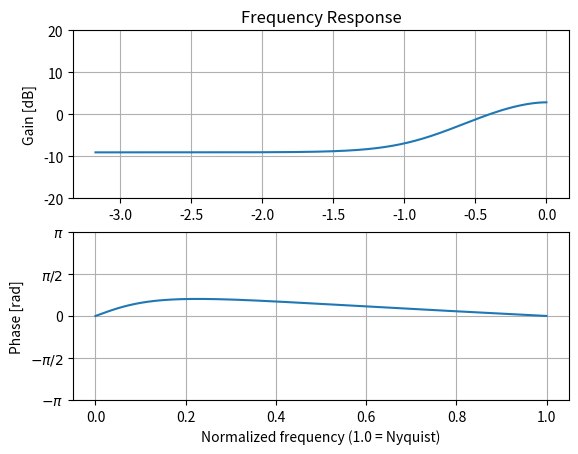

Write Python code to recreate this figure.
import numpy as np
from scipy import signal


# sos = signal.ellip(15, 0.5, 60, (0.2, 0.4), btype='bandpass', output='sos')

sos = [[0.857, -0.857, 0, 1, -0.714, 0]]
sos = [[0.950, -0.750, 0, 1, -0.000, 0]]
sos = [[2.3750, -1.875, 0, 1, -0.5000, 0]]
sos = [[0.9, -0.75, 0, 1, -0.6000, 0]]
sos = [[1.5, -1.1, 0, 1, -0.4000, 0]]
sos = [[0.950, -0.700, 0, 1, -0.100, 0]]
sos = [[0.950, -0.600, 0, 1, -0.200, 0]]
sos = [[0.950, -0.650, 0, 1, -0.150, 0]]


w, h = signal.sosfreqz(sos, worN=1500)


import matplotlib.pyplot as plt
plt.subplot(2, 1, 1)
db = 20*np.log10(np.maximum(np.abs(h), 1e-5))
# plt.plot(w/np.pi, db)
plt.plot(np.log10(w/np.pi), db)
plt.ylim(-20, 20)
plt.grid(True)
plt.yticks([-20, -10, 0, 10, 20])
plt.ylabel('Gain [dB]')
plt.title('Frequency Response')
plt.subplot(2, 1, 2)
plt.plot(w/np.pi, np.angle(h))
plt.grid(True)
plt.yticks([-np.pi, -0.5*np.pi, 0, 0.5*np.pi, np.pi], [r'$-\pi$', r'$-\pi/2$', '0', r'$\pi/2$', r'$\pi$'])
plt.ylabel('Phase [rad]')
plt.xlabel('Normalized frequency (1.0 = Nyquist)')
plt.show()